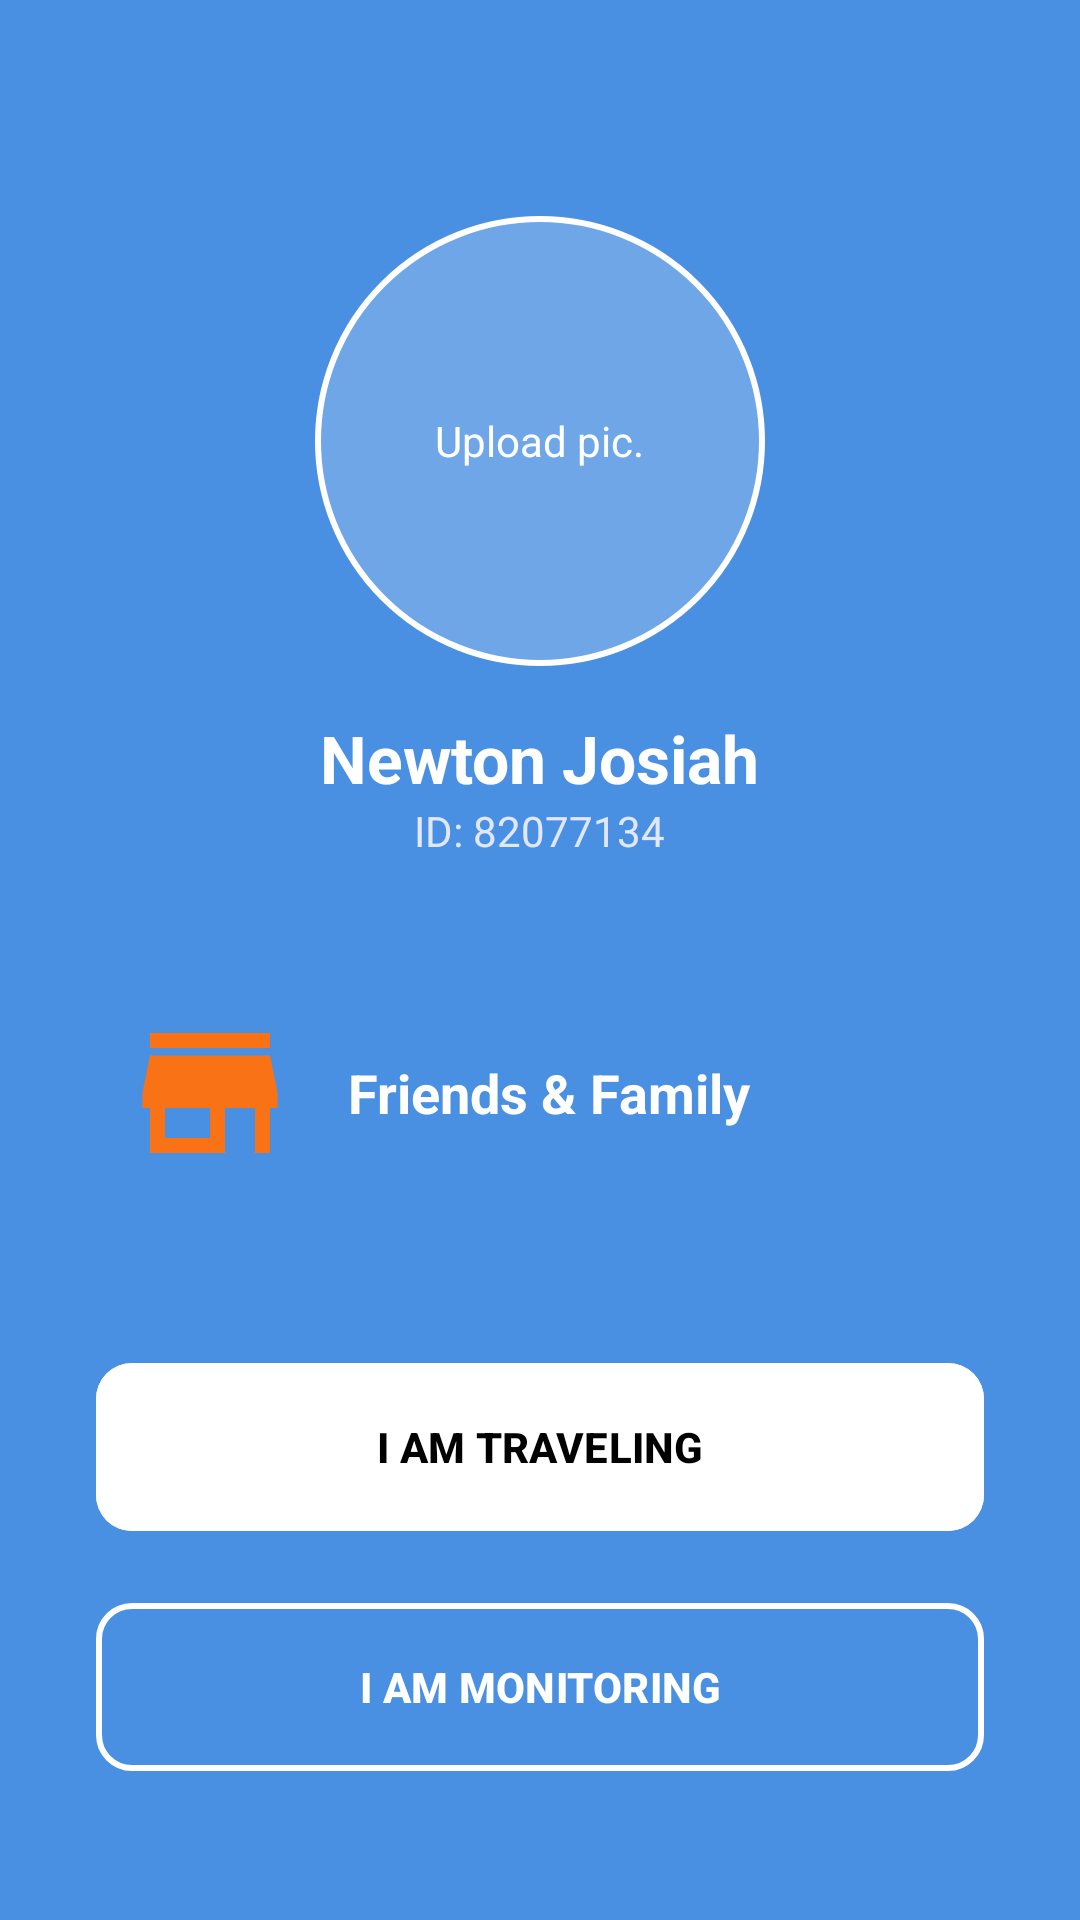

Layout XML and referenced resources for this Android screen:
<!-- AndroidManifest.xml: application theme Theme.SafeTravelMonitor -->
<!-- res/layout/activity_main.xml -->
<?xml version="1.0" encoding="utf-8"?>
<androidx.constraintlayout.widget.ConstraintLayout xmlns:android="http://schemas.android.com/apk/res/android"
    xmlns:app="http://schemas.android.com/apk/res-auto"
    android:layout_width="match_parent"
    android:layout_height="match_parent"
    android:background="#4A90E2">

    <androidx.core.widget.NestedScrollView
        android:layout_width="match_parent"
        android:layout_height="match_parent">

        <LinearLayout
            android:layout_width="match_parent"
            android:layout_height="wrap_content"
            android:gravity="center_horizontal"
            android:orientation="vertical"
            android:padding="32dp">

            
            <FrameLayout
                android:id="@+id/profilePicContainer"
                android:layout_width="150dp"
                android:layout_height="150dp"
                android:layout_marginTop="40dp"
                android:background="@drawable/circle_border">

                <ImageView
                    android:id="@+id/ivProfilePic"
                    android:layout_width="match_parent"
                    android:layout_height="match_parent"
                    android:scaleType="centerCrop"
                    android:contentDescription="Profile Picture" />

                <TextView
                    android:id="@+id/tvUploadHint"
                    android:layout_width="wrap_content"
                    android:layout_height="wrap_content"
                    android:layout_gravity="center"
                    android:text="Upload pic."
                    android:textColor="@android:color/white"
                    android:textSize="14sp" />
            </FrameLayout>

            <TextView
                android:id="@+id/tvUserName"
                android:layout_width="wrap_content"
                android:layout_height="wrap_content"
                android:layout_marginTop="16dp"
                android:text="Newton Josiah"
                android:textColor="@android:color/white"
                android:textSize="22sp"
                android:textStyle="bold" />

            <TextView
                android:id="@+id/tvUserID"
                android:layout_width="wrap_content"
                android:layout_height="wrap_content"
                android:text="ID: 82077134"
                android:textColor="#E0E7FF"
                android:textSize="14sp" />

            
            <LinearLayout
                android:id="@+id/btnFriendsFamily"
                android:layout_width="match_parent"
                android:layout_height="wrap_content"
                android:layout_marginTop="40dp"
                android:background="?attr/selectableItemBackground"
                android:clickable="true"
                android:focusable="true"
                android:gravity="center_vertical"
                android:orientation="horizontal"
                android:padding="8dp">

                <ImageView
                    android:layout_width="60dp"
                    android:layout_height="60dp"
                    android:src="@drawable/ic_store"
                    app:tint="#F97316" />

                <TextView
                    android:layout_width="wrap_content"
                    android:layout_height="wrap_content"
                    android:layout_marginStart="16dp"
                    android:text="Friends &amp; Family"
                    android:textColor="@android:color/white"
                    android:textSize="18sp"
                    android:textStyle="bold" />
            </LinearLayout>

            
            <com.google.android.material.button.MaterialButton
                android:id="@+id/travellerButton"
                android:layout_width="match_parent"
                android:layout_height="64dp"
                android:layout_marginTop="48dp"
                android:backgroundTint="@android:color/white"
                android:text="I AM TRAVELING"
                android:textColor="@android:color/black"
                android:textStyle="bold"
                app:cornerRadius="12dp"
                app:elevation="4dp" />

            <com.google.android.material.button.MaterialButton
                android:id="@+id/monitorButton"
                style="@style/Widget.Material3.Button.OutlinedButton"
                android:layout_width="match_parent"
                android:layout_height="64dp"
                android:layout_marginTop="16dp"
                android:text="I AM MONITORING"
                android:textColor="@android:color/white"
                android:textStyle="bold"
                app:cornerRadius="12dp"
                app:strokeColor="@android:color/white"
                app:strokeWidth="2dp" />

            <TextView
                android:id="@+id/btnLogout"
                android:layout_width="wrap_content"
                android:layout_height="wrap_content"
                android:layout_marginTop="40dp"
                android:padding="8dp"
                android:text="Logout"
                android:textColor="#EF4444"
                android:textSize="14sp"
                android:textStyle="bold" />

        </LinearLayout>
    </androidx.core.widget.NestedScrollView>

</androidx.constraintlayout.widget.ConstraintLayout>
<!-- resources referenced by this layout -->
<resources>
  <!-- drawable circle_border (drawable) -->
  <?xml version="1.0" encoding="utf-8"?>
  <shape xmlns:android="http://schemas.android.com/apk/res/android"
      android:shape="oval">
      <stroke
          android:width="2dp"
          android:color="@android:color/white" />
      <solid android:color="#33FFFFFF" />
  </shape>
  <!-- drawable ic_store (drawable) -->
  <?xml version="1.0" encoding="utf-8"?>
  <vector xmlns:android="http://schemas.android.com/apk/res/android"
      android:width="24dp"
      android:height="24dp"
      android:viewportWidth="24"
      android:viewportHeight="24">
      <path
          android:fillColor="#FFFFFF"
          android:pathData="M20,4H4v2h16V4zM21,14v-2l-1,-5H4l-1,5v2h1v6h10v-6h4v6h2v-6H21zM12,18H6v-4h6V18z" />
  </vector>
  <style name="Theme.SafeTravelMonitor" parent="Theme.Material3.DayNight.NoActionBar">
          <item name="colorPrimary">@color/primary</item>
          <item name="colorOnPrimary">@color/primary_foreground</item>
          <item name="colorSecondary">@color/secondary</item>
          <item name="colorOnSecondary">@color/secondary_foreground</item>
          <item name="android:windowBackground">@color/background</item>
          <item name="colorError">@color/destructive</item>
          <item name="colorOnError">@color/destructive_foreground</item>
  
          <item name="android:statusBarColor">?attr/colorPrimary</item>
  
          
          <item name="android:windowFullscreen">true</item>
          <item name="android:windowContentOverlay">@null</item>
      </style>
  <color name="primary">#030213</color>
  <color name="primary_foreground">#FFFFFF</color>
  <color name="secondary">#ECECF0</color>
  <color name="secondary_foreground">#030213</color>
  <color name="background">#FFFFFF</color>
  <color name="destructive">#D4183D</color>
  <color name="destructive_foreground">#FFFFFF</color>
</resources>
